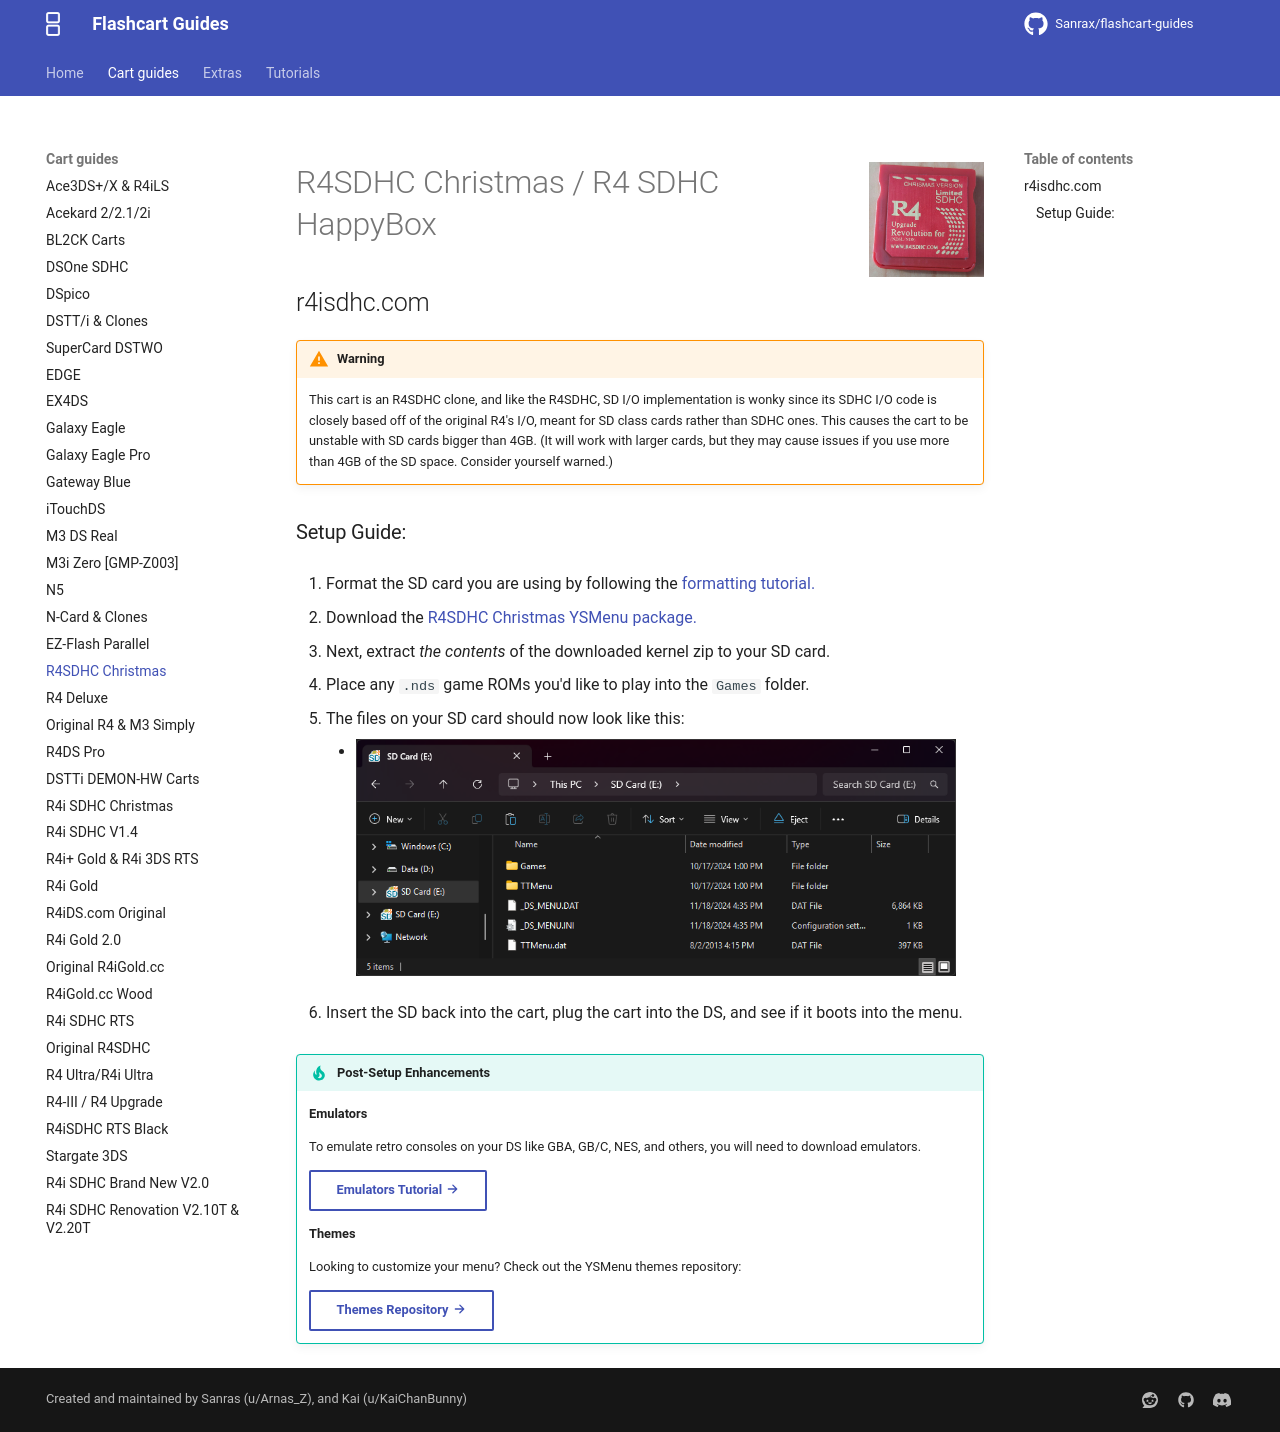

repository: nandobecerraortiz/flashcart-guides · page: cart-guides/r4christmas/index.html · generator: mkdocs

---
title: R4SDHC Christmas
---

![R4SDHC Christmas](../images/r4christmas.jpg){ align=right width="115"}
# R4SDHC Christmas / R4 SDHC HappyBox
## r4isdhc.com

!!! warning

    This cart is an R4SDHC clone, and like the R4SDHC, SD I/O implementation is wonky since its SDHC I/O code is closely based off of the original R4's I/O, meant for SD class cards rather than SDHC ones. This causes the cart to be unstable with SD cards bigger than 4GB. (It will work with larger cards, but they may cause issues if you use more than 4GB of the SD space. Consider yourself warned.)

### Setup Guide:

1. Format the SD card you are using by following the [formatting tutorial.](../tutorials/formatting.md){target="_blank"}

1. Download the [R4SDHC Christmas YSMenu package.](https://github.com/Sanrax/YSMenu-Custom-Packages/releases/download/v7.06/R4SDHC_Christmas_YSMenu_7.06.zip)

1. Next, extract *the contents* of the downloaded kernel zip to your SD card.

1. Place any `.nds` game ROMs you'd like to play into the `Games` folder.

1. The files on your SD card should now look like this:

    - ![R4 Christmas](../images/SD_Files/R4_Christmas/R4_Christmas.png){ align=left width="600"}

1. Insert the SD back into the cart, plug the cart into the DS, and see if it boots into the menu.

!!! tip "Post-Setup Enhancements"

    **Emulators**
    
    To emulate retro consoles on your DS like GBA, GB/C, NES, and others, you will need to download emulators.
    
    [Emulators Tutorial :octicons-arrow-right-16:](../tutorials/emulators.md){ .md-button }
    
    **Themes**
    
    Looking to customize your menu? Check out the YSMenu themes repository:
    
    [Themes Repository :octicons-arrow-right-16:](https://themes.flashcarts.net/ysmenu/){ .md-button }
